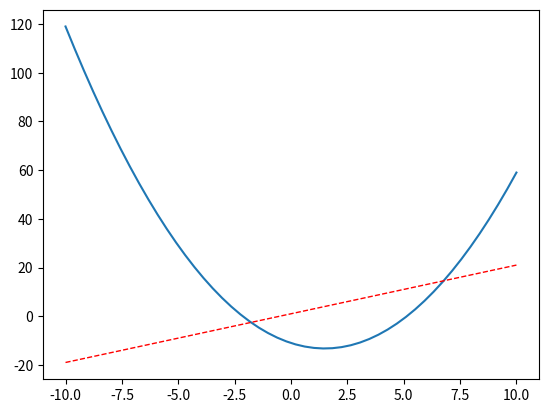

Write Python code to recreate this figure.
import datetime              # 加入日期
now1=datetime.datetime.now( )
print(now1)
print(now1.year)
print(now1.month)
print(now1.date( ))
print(now1.day)
print(now1.hour)
print(now1.minute)
print(now1.second)
print(now1.time( ))

import matplotlib.pyplot as plt
import numpy as np
x=np.linspace(-10,10,50)
y1=2*x+1
y2=x**2-3*x-11
plt.plot(x,y2)
plt.plot(x,y1,color='red',linewidth=1.0,linestyle='--')   # 畫圖
import datetime
now1=datetime.datetime.now()
a=(now1.year)
b=(now1.month)
c=(now1.day)
d=(now1.hour)
f=(now1.minute)
g=(now1.second)
filename=str(a)+str(b)+str(c)+str(d)+str(f)+str(g)+".png" # 含有時間的檔案名
plt.savefig(filename)                                     # 將畫好的圖，以上面檔名儲存

